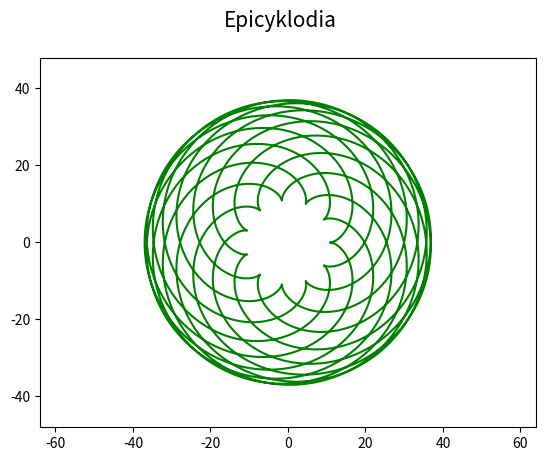

Here is the Python script that generated this plot:
"""Parametrická křivka: epicykloida."""

import numpy as np
import matplotlib.pyplot as plt

# hodnoty parametru t
t = np.arange(0, 26*np.pi, 0.01)

# parametry
a = 11
b = 13

# výpočet bodů ležících na křivce
x = (a+b)*np.cos(t)-b*np.cos((a/b+1)*t)
y = (a+b)*np.sin(t)-b*np.sin((a/b+1)*t)

# rozměry grafu při uložení: 640x480 pixelů
fig, ax = plt.subplots(1, figsize=(6.4, 4.8))

# titulek grafu
fig.suptitle('Epicyklodia', fontsize=15)

# určení rozsahů na obou souřadných osách
ax.set_xlim(-64, 64)
ax.set_ylim(-48, 48)

# vrcholy na křivce pospojované úsečkami
ax.plot(x, y, 'g-')

# uložení grafu do rastrového obrázku
plt.savefig("epycyclodid2.png")

# zobrazení grafu
plt.show()
